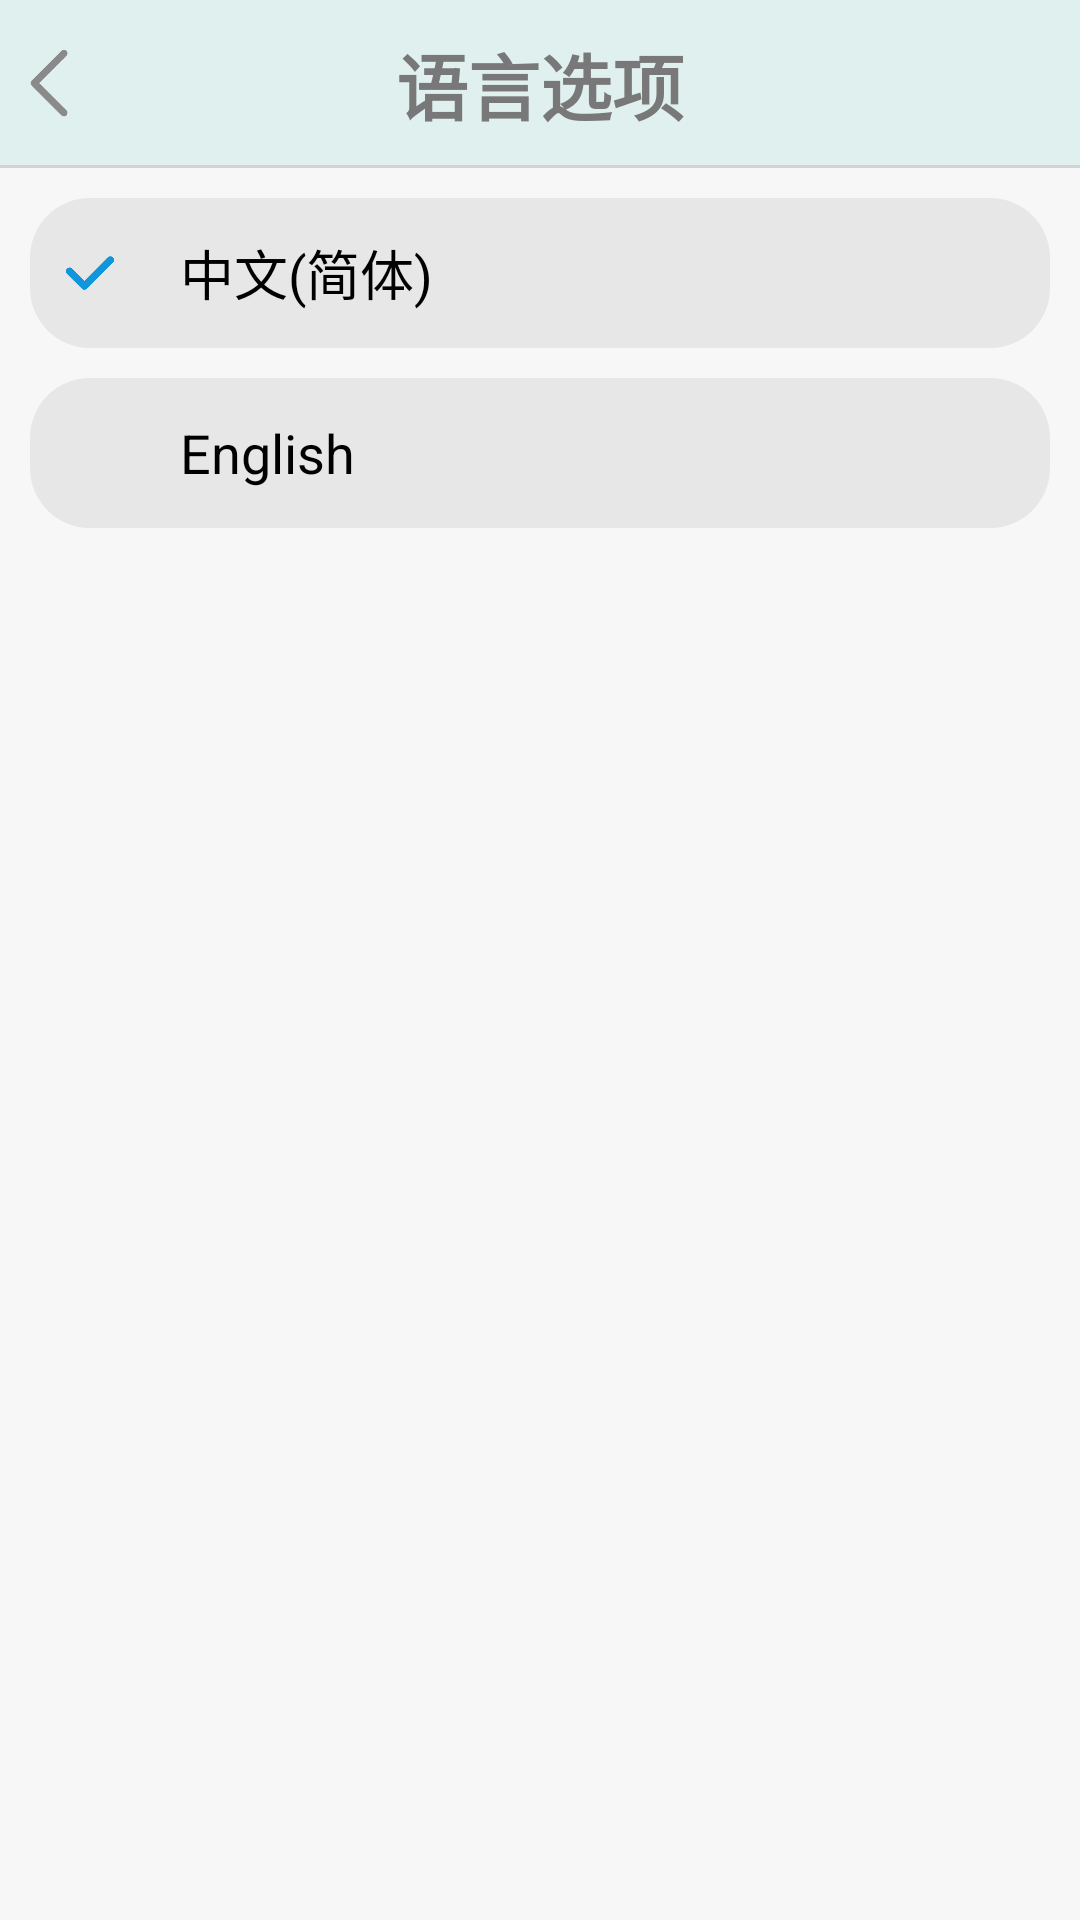

Android layout source for this screen:
<!-- AndroidManifest.xml: application theme Theme.ChemicalTest_new -->
<!-- res/layout/activity_use_language.xml -->
<?xml version="1.0" encoding="utf-8"?>
<LinearLayout xmlns:android="http://schemas.android.com/apk/res/android"
    xmlns:tools="http://schemas.android.com/tools"
    android:orientation="vertical"
    android:id="@+id/main"
    android:layout_width="match_parent"
    android:layout_height="match_parent"
    android:background="@color/background"
    tools:context=".activitys.mine.UseLanguageActivity">
    <FrameLayout
        android:layout_width="match_parent"
        android:layout_height="wrap_content">
        <androidx.appcompat.widget.Toolbar
            android:layout_width="match_parent"
            android:layout_height="wrap_content"
            android:background="@color/top_nav_background"/>
        <ImageView
            android:id="@+id/iv_back"
            android:layout_width="30dp"
            android:layout_height="30dp"
            android:background="@drawable/icon_back"
            android:layout_gravity="center_vertical"
            android:layout_marginStart="10dp"/>
        <TextView
            android:id="@+id/tv_title"
            android:layout_width="wrap_content"
            android:layout_height="wrap_content"
            android:text="@string/title_useLanguage"
            style="@style/text_topBarTitle"/>
        <TextView
            android:layout_width="match_parent"
            android:layout_height="1dp"
            android:background="#D3D3D6"
            android:layout_gravity="bottom"/>
    </FrameLayout>
    <LinearLayout
        android:orientation="vertical"
        android:layout_width="match_parent"
        android:layout_height="match_parent"
        android:padding="10dp">
        <FrameLayout
            android:id="@+id/fl_selectCH"
            android:orientation="horizontal"
            android:layout_width="match_parent"
            android:layout_height="50dp"
            android:clickable="true"
            android:focusable="true"
            android:background="@drawable/language_round_selector">
            <ImageView
                android:id="@+id/iv_selectCH"
                android:layout_width="20dp"
                android:layout_height="30dp"
                android:src="@drawable/icon_select_blue"
                android:layout_marginStart="10dp"
                android:layout_gravity="center_vertical"
                tools:ignore="RtlHardcoded" />
            <TextView
                android:id="@+id/tv_selectCH"
                android:layout_width="wrap_content"
                android:layout_height="wrap_content"
                android:text="@string/language_ch"
                android:textColor="@drawable/language_text_selector"
                android:textSize="18sp"
                android:layout_marginStart="50dp"
                android:layout_gravity="center_vertical"/>
        </FrameLayout>
        <FrameLayout
            android:id="@+id/fl_selectEN"
            android:orientation="horizontal"
            android:layout_width="match_parent"
            android:layout_height="50dp"
            android:background="@drawable/language_round_selector"
            android:layout_marginTop="10dp">
            <ImageView
                android:id="@+id/iv_selectEN"
                android:layout_width="20dp"
                android:layout_height="30dp"
                android:src="@drawable/icon_select_blue"
                android:layout_marginStart="10dp"
                android:layout_gravity="center_vertical"
                tools:ignore="RtlHardcoded"
                android:visibility="gone"/>
            <TextView
                android:id="@+id/tv_selectEN"
                android:layout_width="wrap_content"
                android:layout_height="wrap_content"
                android:text="@string/language_en"
                android:textColor="@drawable/language_text_selector"
                android:textSize="18sp"
                android:layout_marginStart="50dp"
                android:layout_gravity="center_vertical"/>
        </FrameLayout>
    </LinearLayout>

</LinearLayout>
<!-- resources referenced by this layout -->
<resources>
  <color name="background">#F7F7F7</color>
  <color name="top_nav_background">#E0F0EF</color>
  <!-- drawable icon_back: png bitmap (drawable-v24, 2198 bytes) -->
  <!-- drawable icon_select_blue: png bitmap (drawable-v24, 5172 bytes) -->
  <!-- drawable language_round_selector (drawable) -->
  <?xml version="1.0" encoding="utf-8"?>
  <selector xmlns:android="http://schemas.android.com/apk/res/android">
      <item android:drawable="@drawable/language_bg_round_pressed"
          android:state_selected="true"/>
      <item android:drawable="@drawable/language_bg_round_normal"
          android:state_selected="false"/>
  </selector>
  <!-- drawable language_text_selector (drawable) -->
  <?xml version="1.0" encoding="utf-8"?>
  <selector xmlns:android="http://schemas.android.com/apk/res/android">
      <item
          android:color="@color/language_select_text"
          android:state_selected="true"/>
      <item
          android:color="@color/language_unselect_text"
          android:state_selected="false"/>
  </selector>
  <string name="language_ch">中文(简体)</string>
  <string name="language_en">English</string>
  <string name="title_useLanguage">语言选项</string>
  <style name="text_topBarTitle" parent="TextAppearance.AppCompat.Body1">
          <item name="android:textColor">@color/text_color_light</item>
          <item name="android:textSize">24sp</item>
          <item name="android:textStyle">bold</item>
          <item name="android:gravity">center</item>
          <item name="android:layout_gravity">center</item>
          <item name="android:singleLine">true</item>
      </style>
  <style name="Theme.ChemicalTest_new" parent="Theme.MaterialComponents.Light.NoActionBar">
          
          
          <item name="colorPrimary">@color/bottom_nav_dark</item>
          
          <item name="colorPrimaryVariant">@color/black</item>
          
          <item name="colorOnPrimary">@color/white</item>
          
          
          <item name="colorSecondary">@color/bottom_nav_light</item>
          <item name="colorSecondaryVariant">@color/teal_700</item>
          <item name="colorOnSecondary">@color/black</item>
          
          
          <item name="android:statusBarColor">?attr/colorPrimaryVariant</item>
          
      </style>
  <!-- drawable language_bg_round_pressed (drawable) -->
  <?xml version="1.0" encoding="utf-8"?>
  <shape xmlns:android="http://schemas.android.com/apk/res/android" >
      
      <corners
          android:radius="20dp" />
      
      <solid android:color="@color/language_select_background"/>
      
      <stroke
          android:width="0dp"
          android:color="@color/white"
          android:dashWidth="20dp"
          android:dashGap="0dp"/>
  </shape>
  <!-- drawable language_bg_round_normal (drawable) -->
  <?xml version="1.0" encoding="utf-8"?>
  <shape xmlns:android="http://schemas.android.com/apk/res/android" >
      
      <corners
          android:radius="20dp" />
      
      <solid android:color="@color/language_unselect_background"/>
      
      <stroke
          android:width="0dp"
          android:color="@color/white"
          android:dashWidth="20dp"
          android:dashGap="0dp"/>
  </shape>
  <color name="language_select_text">#1296DB</color>
  <color name="language_unselect_text">#000000</color>
  <color name="text_color_light">#787878</color>
  <color name="bottom_nav_dark">#3D72BE</color>
  <color name="black">#FF000000</color>
  <color name="white">#FFFFFFFF</color>
  <color name="bottom_nav_light">#CCCCCC</color>
  <color name="teal_700">#FF018786</color>
  <color name="language_select_background">#D5E5FF</color>
  <color name="language_unselect_background">#E7E7E7</color>
</resources>
